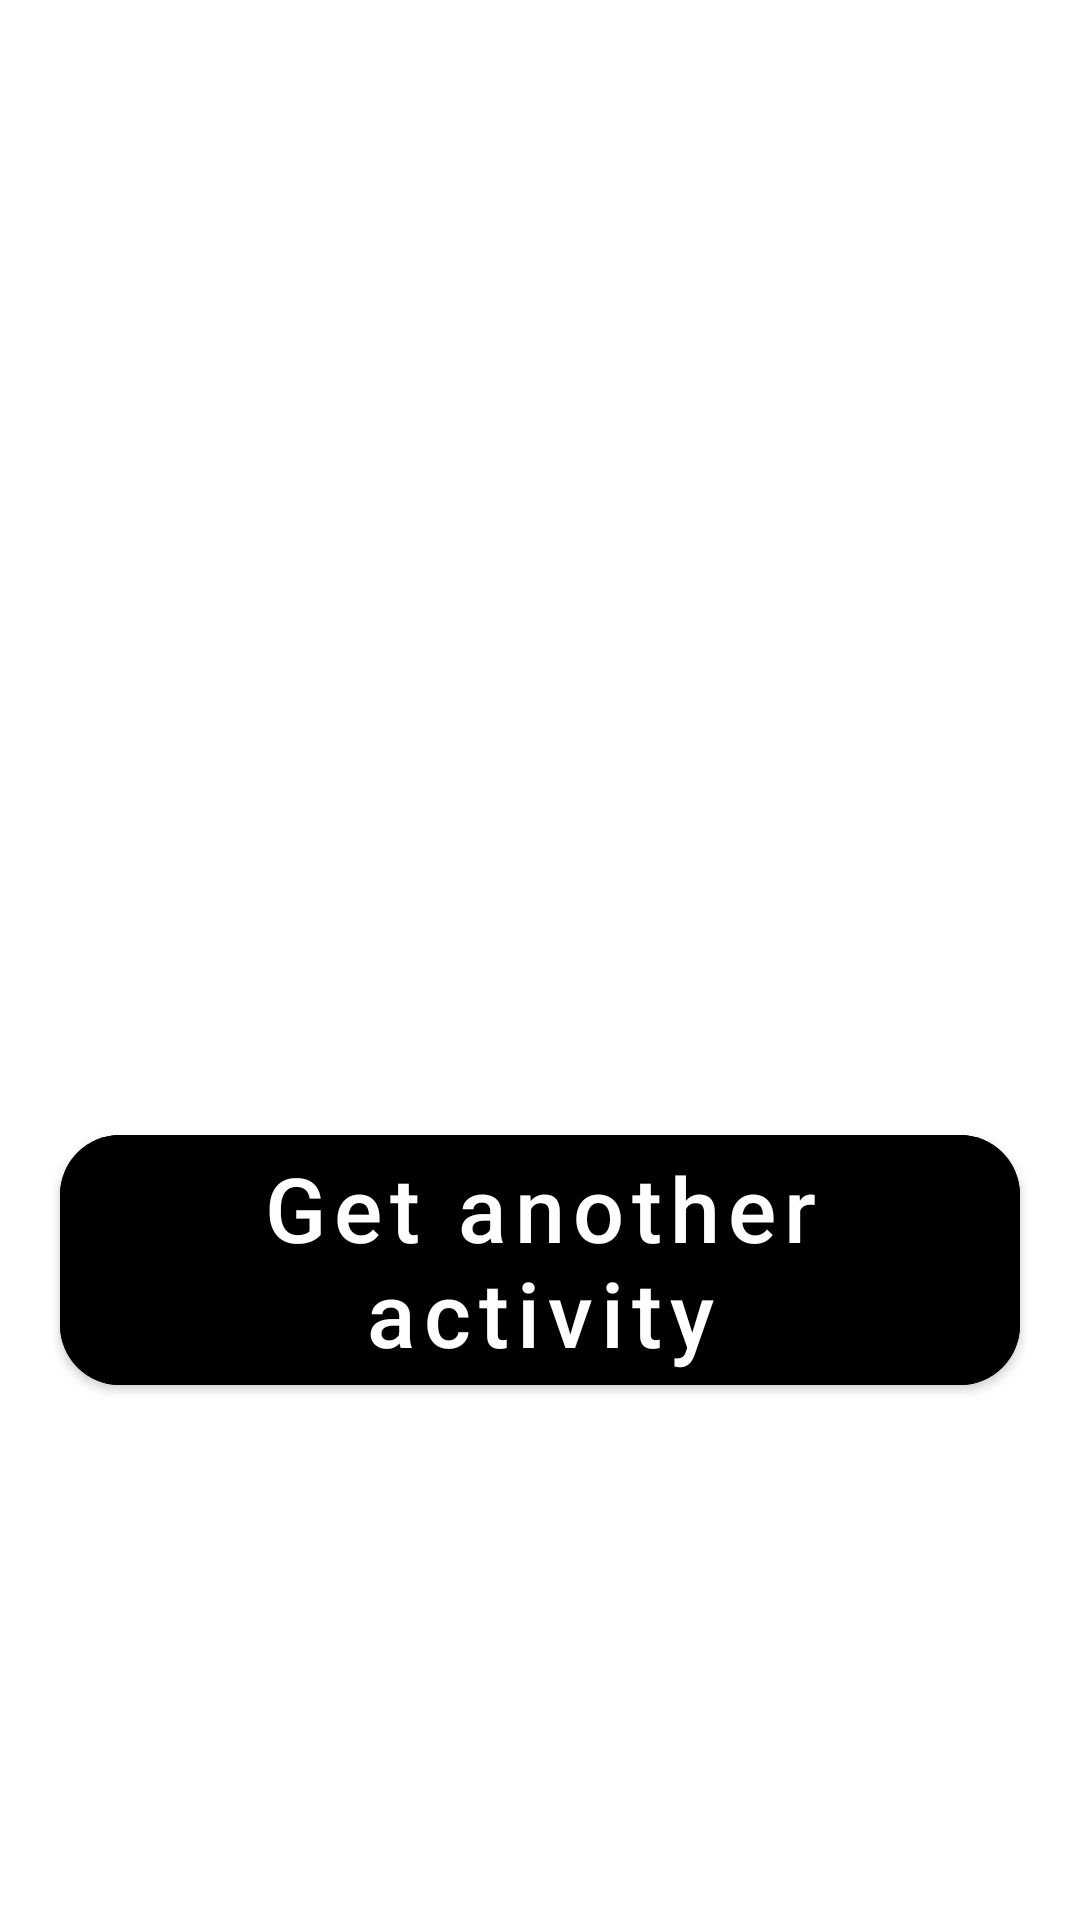

Here is an Android app screen rendered from its layout file. Give the layout XML and the strings, colors and styles it references.
<!-- AndroidManifest.xml: application theme Theme.A1Lesson1G51java -->
<!-- res/layout/activity_main.xml -->
<?xml version="1.0" encoding="utf-8"?>
<androidx.constraintlayout.widget.ConstraintLayout xmlns:android="http://schemas.android.com/apk/res/android"
    xmlns:app="http://schemas.android.com/apk/res-auto"
    xmlns:tools="http://schemas.android.com/tools"
    android:layout_width="match_parent"
    android:layout_height="match_parent"
    tools:context=".MainActivity">





    <com.google.android.material.button.MaterialButton
        android:id="@+id/btn_next_activity"
        android:layout_width="wrap_content"
        android:layout_height="wrap_content"
        app:cornerRadius="20dp"
        android:backgroundTint="@color/black"
        android:textSize="30sp"
        android:text="@string/get_another_activity"
        android:textAllCaps="false"
        app:layout_constraintTop_toTopOf="parent"
        app:layout_constraintStart_toStartOf="parent"
        app:layout_constraintEnd_toEndOf="parent"
        app:layout_constraintBottom_toBottomOf="parent"
        android:layout_marginTop="200dp"
/>
    <ImageView
        android:id="@+id/img_picture"
        android:layout_width="200dp"
        android:layout_height="200dp"
        android:scaleType="centerCrop"
        app:layout_constraintStart_toStartOf="parent"
app:layout_constraintEnd_toEndOf="parent"
        app:layout_constraintBottom_toTopOf="@id/btn_next_activity"
        android:layout_marginBottom="50dp"
        android:src="@mipmap/ic_launcher"
        />

</androidx.constraintlayout.widget.ConstraintLayout>
<!-- resources referenced by this layout -->
<resources>
  <string name="get_another_activity">Get another activity</string>
  <style name="Theme.A1Lesson1G51java" parent="Theme.MaterialComponents.DayNight.DarkActionBar">
          
          <item name="colorPrimary">@color/purple_500</item>
          <item name="colorPrimaryVariant">@color/purple_700</item>
          <item name="colorOnPrimary">@color/white</item>
          
          <item name="colorSecondary">@color/teal_200</item>
          <item name="colorSecondaryVariant">@color/teal_700</item>
          <item name="colorOnSecondary">@color/black</item>
          
          <item name="android:statusBarColor">?attr/colorPrimaryVariant</item>
          
      </style>
  <!-- not gathered from this repository: default colours our renderer supplied (Android Studio template values) -->
  <color name="purple_500">#FF6200EE</color>
  <color name="purple_700">#FF3700B3</color>
  <color name="teal_200">#FF03DAC5</color>
  <color name="teal_700">#FF018786</color>
  <color name="black">#FF000000</color>
  <color name="white">#FFFFFFFF</color>
</resources>
